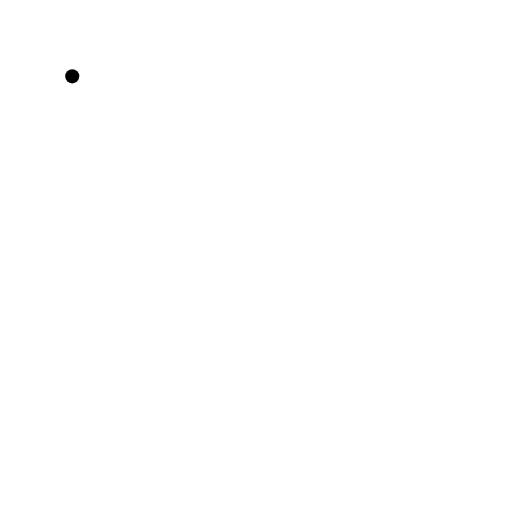
t = 0.00 s
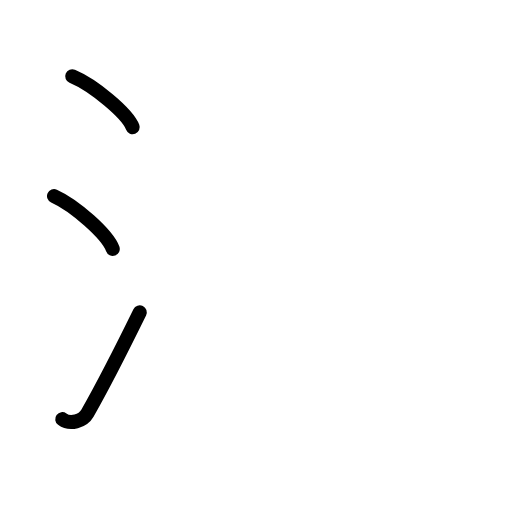
t = 2.60 s
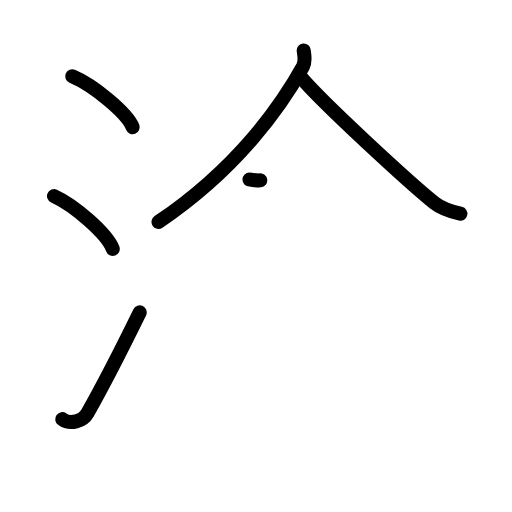
t = 5.20 s
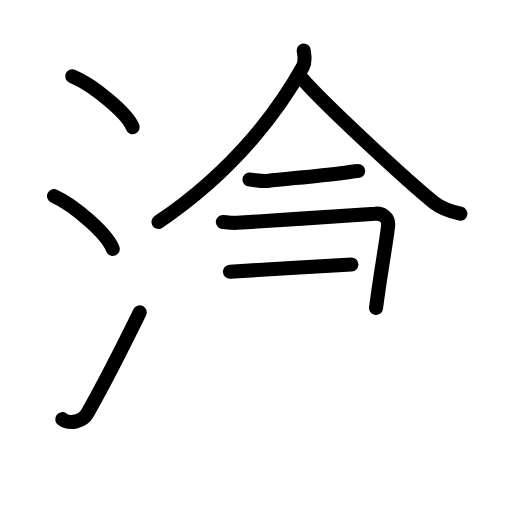
t = 7.80 s
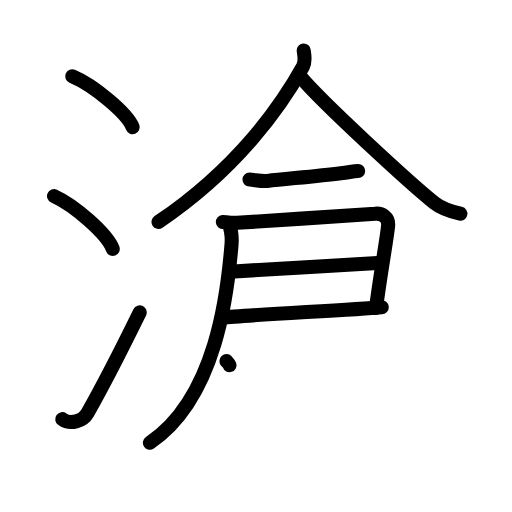
t = 10.40 s
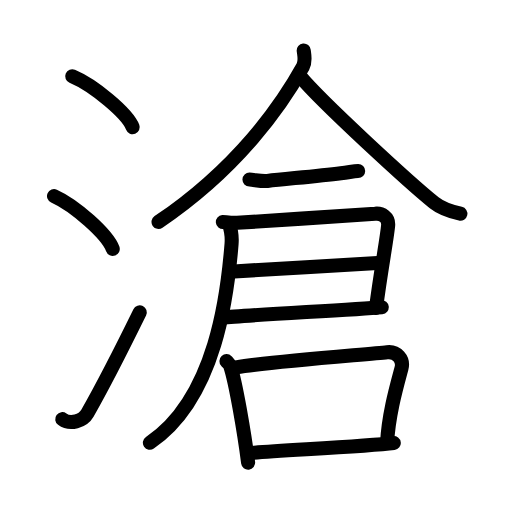
t = 13.00 s

The animated SVG that drew these frames (rendered in a browser with its animation timeline set to each time). Animation: 37 SMIL elements (animate=37); one cycle of 13.00 s.

<?xml version="1.0" encoding="UTF-8"?>
<!--
AniKanjiVG is licensed by CC-BY-SA Paul C. Sommerhoff (https://bitbucket.org/sommerhoff/anikanjivg).
AniKanjiVG uses KanjiVG which is licensed by CC-BY-SA Ulrich Apel (http://kanjivg.tagaini.net).
See also http://creativecommons.org/licenses/by-sa/3.0/
-->
<svg xmlns:kvg='http://kanjivg.tagaini.net' xmlns='http://www.w3.org/2000/svg' width='109' height='109' viewBox='0 0 109 109' style='fill:none;stroke:#000000;stroke-width:3;stroke-linecap:round;stroke-linejoin:round;' id="kvg:kanji_06ec4"><g id="kvg:06ec4" kvg:element="滄"><g id="kvg:06ec4-g1" kvg:element="氵" kvg:variant="true" kvg:original="水" kvg:position="left" kvg:radical="general"><path id="kvg:06ec4-s1" kvg:type="㇔" d="M15.38,16.25c4.54,1.91,11.73,7.87,12.87,10.84"><animate attributeName="d" begin="0.0s" dur="1.0s" from="M15.38,16.25C15.38,16.25,15.38,16.25,15.38,16.25" to="M15.38,16.25c4.54,1.91,11.73,7.87,12.87,10.84" />
</path>
<path id="kvg:06ec4-s2" kvg:type="㇔" d="M11.5,41.75C15.91,43.73,22.9,49.91,24,53"><animate attributeName="d" begin="1.0s" dur="1.0s" from="M11.5,41.75C11.5,41.75,11.5,41.75,11.5,41.75" to="M11.5,41.75C15.91,43.73,22.9,49.91,24,53" />
<animate attributeName="d" begin="0s" dur="1.0s" from="M-100,-100" to="M-100,-100" />
</path>
<path id="kvg:06ec4-s3" kvg:type="㇀" d="M13.25,89.23c1.71,1.27,4.42,0.41,5.36-1.25C22,82,26.89,72.33,29.75,66.5"><animate attributeName="d" begin="2.0s" dur="0.5s" from="M13.25,89.23C13.25,89.23,13.25,89.23,13.25,89.23" to="M13.25,89.23c1.71,1.27,4.42,0.41,5.36-1.25" />
<animate attributeName="d" begin="2.5s" dur="0.5s" from="M13.25,89.23c1.71,1.27,4.42,0.41,5.36-1.25c0,0,0,0,0,0,0" to="M13.25,89.23c1.71,1.27,4.42,0.41,5.36-1.25C22,82,26.89,72.33,29.75,66.5" />
<animate attributeName="d" begin="0s" dur="2.0s" from="M-100,-100" to="M-100,-100" />
</path>
</g>
<g id="kvg:06ec4-g2" kvg:element="倉" kvg:position="right"><g id="kvg:06ec4-g3" kvg:element="人" kvg:position="top"><path id="kvg:06ec4-s4" kvg:type="㇒" d="M64.66,10.75c0.09,0.86,0.47,2.29-0.17,3.45c-4.44,8.02-13.76,21.58-30.74,33.05"><animate attributeName="d" begin="3.0s" dur="0.5s" from="M64.66,10.75C64.66,10.75,64.66,10.75,64.66,10.75" to="M64.66,10.75c0.09,0.86,0.47,2.29-0.17,3.45" />
<animate attributeName="d" begin="3.5s" dur="0.5s" from="M64.66,10.75c0.09,0.86,0.47,2.29-0.17,3.45c0,0,0,0,0,0,0" to="M64.66,10.75c0.09,0.86,0.47,2.29-0.17,3.45c-4.44,8.02-13.76,21.58-30.74,33.05" />
<animate attributeName="d" begin="0s" dur="3.0s" from="M-100,-100" to="M-100,-100" />
</path>
<path id="kvg:06ec4-s5" kvg:type="㇏" d="M63.89,16.25c4.53,5.49,23.55,22.9,28.55,26.92c1.7,1.36,3.87,1.95,5.57,2.33"><animate attributeName="d" begin="4.0s" dur="0.5s" from="M63.89,16.25C63.89,16.25,63.89,16.25,63.89,16.25" to="M63.89,16.25c4.53,5.49,23.55,22.9,28.55,26.92" />
<animate attributeName="d" begin="4.5s" dur="0.5s" from="M63.89,16.25c4.53,5.49,23.55,22.9,28.55,26.92c0,0,0,0,0,0,0" to="M63.89,16.25c4.53,5.49,23.55,22.9,28.55,26.92c1.7,1.36,3.87,1.95,5.57,2.33" />
<animate attributeName="d" begin="0s" dur="4.0s" from="M-100,-100" to="M-100,-100" />
</path>
</g>
<g id="kvg:06ec4-g4" kvg:position="bottom"><path id="kvg:06ec4-s6" kvg:type="㇐" d="M53.11,38.23c0.89,0.02,2.62,0.42,3.82,0.28c4.08-0.46,10.7-1.04,15.63-1.65c2.13-0.26,2.76-0.44,3.69-0.44"><animate attributeName="d" begin="5.0s" dur="0.3333333333333333s" from="M53.11,38.23C53.11,38.23,53.11,38.23,53.11,38.23" to="M53.11,38.23c0.89,0.02,2.62,0.42,3.82,0.28" />
<animate attributeName="d" begin="5.333333333333333s" dur="0.3333333333333333s" from="M53.11,38.23c0.89,0.02,2.62,0.42,3.82,0.28c0,0,0,0,0,0,0" to="M53.11,38.23c0.89,0.02,2.62,0.42,3.82,0.28c4.08-0.46,10.7-1.04,15.63-1.65" />
<animate attributeName="d" begin="5.666666666666667s" dur="0.3333333333333333s" from="M53.11,38.23c0.89,0.02,2.62,0.42,3.82,0.28c4.08-0.46,10.7-1.04,15.63-1.65c0,0,0,0,0,0,0" to="M53.11,38.23c0.89,0.02,2.62,0.42,3.82,0.28c4.08-0.46,10.7-1.04,15.63-1.65c2.13-0.26,2.76-0.44,3.69-0.44" />
<animate attributeName="d" begin="0s" dur="5.0s" from="M-100,-100" to="M-100,-100" />
</path>
<path id="kvg:06ec4-s7" kvg:type="㇕" d="M47.45,47.26c0.31-0.03,1.72,0.26,3.04,0.17c6.76-0.44,27.98-1.78,29.38-1.93c1.4-0.15,2.91,0.74,2.76,2.5c-0.25,2.78-1.51,9.37-2.58,17.57"><animate attributeName="d" begin="6.0s" dur="0.25s" from="M47.45,47.26C47.45,47.26,47.45,47.26,47.45,47.26" to="M47.45,47.26c0.31-0.03,1.72,0.26,3.04,0.17" />
<animate attributeName="d" begin="6.25s" dur="0.25s" from="M47.45,47.26c0.31-0.03,1.72,0.26,3.04,0.17c0,0,0,0,0,0,0" to="M47.45,47.26c0.31-0.03,1.72,0.26,3.04,0.17c6.76-0.44,27.98-1.78,29.38-1.93" />
<animate attributeName="d" begin="6.5s" dur="0.25s" from="M47.45,47.26c0.31-0.03,1.72,0.26,3.04,0.17c6.76-0.44,27.98-1.78,29.38-1.93c0,0,0,0,0,0,0" to="M47.45,47.26c0.31-0.03,1.72,0.26,3.04,0.17c6.76-0.44,27.98-1.78,29.38-1.93c1.4-0.15,2.91,0.74,2.76,2.5" />
<animate attributeName="d" begin="6.75s" dur="0.25s" from="M47.45,47.26c0.31-0.03,1.72,0.26,3.04,0.17c6.76-0.44,27.98-1.78,29.38-1.93c1.4-0.15,2.91,0.74,2.76,2.5c0,0,0,0,0,0,0" to="M47.45,47.26c0.31-0.03,1.72,0.26,3.04,0.17c6.76-0.44,27.98-1.78,29.38-1.93c1.4-0.15,2.91,0.74,2.76,2.5c-0.25,2.78-1.51,9.37-2.58,17.57" />
<animate attributeName="d" begin="0s" dur="6.0s" from="M-100,-100" to="M-100,-100" />
</path>
<path id="kvg:06ec4-s8" kvg:type="㇐" d="M48.95,57.84c2.48-0.1,29.53-1.8,32.33-1.91"><animate attributeName="d" begin="7.0s" dur="1.0s" from="M48.95,57.84C48.95,57.84,48.95,57.84,48.95,57.84" to="M48.95,57.84c2.48-0.1,29.53-1.8,32.33-1.91" />
<animate attributeName="d" begin="0s" dur="7.0s" from="M-100,-100" to="M-100,-100" />
</path>
<path id="kvg:06ec4-s9" kvg:type="㇐" d="M47.36,67.63c5.11-0.6,27.57-1.63,33.91-2.23"><animate attributeName="d" begin="8.0s" dur="1.0s" from="M47.36,67.63C47.36,67.63,47.36,67.63,47.36,67.63" to="M47.36,67.63c5.11-0.6,27.57-1.63,33.91-2.23" />
<animate attributeName="d" begin="0s" dur="8.0s" from="M-100,-100" to="M-100,-100" />
</path>
<path id="kvg:06ec4-s10" kvg:type="㇒" d="M48.52,47.5c0.61,0.72,0.9,2.81,0.78,4.38c-0.82,10.32-3.21,32.77-17.39,42.37"><animate attributeName="d" begin="9.0s" dur="0.5s" from="M48.52,47.5C48.52,47.5,48.52,47.5,48.52,47.5" to="M48.52,47.5c0.61,0.72,0.9,2.81,0.78,4.38" />
<animate attributeName="d" begin="9.5s" dur="0.5s" from="M48.52,47.5c0.61,0.72,0.9,2.81,0.78,4.38c0,0,0,0,0,0,0" to="M48.52,47.5c0.61,0.72,0.9,2.81,0.78,4.38c-0.82,10.32-3.21,32.77-17.39,42.37" />
<animate attributeName="d" begin="0s" dur="9.0s" from="M-100,-100" to="M-100,-100" />
</path>
<g id="kvg:06ec4-g5" kvg:element="口"><path id="kvg:06ec4-s11" kvg:type="㇑" d="M48.21,76.88c0.33,0.35,0.67,0.63,0.81,1.07c1.15,3.43,3.02,14.39,3.8,20.55"><animate attributeName="d" begin="10.0s" dur="0.5s" from="M48.21,76.88C48.21,76.88,48.21,76.88,48.21,76.88" to="M48.21,76.88c0.33,0.35,0.67,0.63,0.81,1.07" />
<animate attributeName="d" begin="10.5s" dur="0.5s" from="M48.21,76.88c0.33,0.35,0.67,0.63,0.81,1.07c0,0,0,0,0,0,0" to="M48.21,76.88c0.33,0.35,0.67,0.63,0.81,1.07c1.15,3.43,3.02,14.39,3.8,20.55" />
<animate attributeName="d" begin="0s" dur="10.0s" from="M-100,-100" to="M-100,-100" />
</path>
<path id="kvg:06ec4-s12" kvg:type="㇕b" d="M50.27,78.21c7.16-1.21,28.27-2.78,32.14-3.22c2.08-0.24,3.58,1.51,3.06,3.44c-1.15,4.27-2.73,9.82-3.07,15.89"><animate attributeName="d" begin="11.0s" dur="0.3333333333333333s" from="M50.27,78.21C50.27,78.21,50.27,78.21,50.27,78.21" to="M50.27,78.21c7.16-1.21,28.27-2.78,32.14-3.22" />
<animate attributeName="d" begin="11.333333333333334s" dur="0.3333333333333333s" from="M50.27,78.21c7.16-1.21,28.27-2.78,32.14-3.22c0,0,0,0,0,0,0" to="M50.27,78.21c7.16-1.21,28.27-2.78,32.14-3.22c2.08-0.24,3.58,1.51,3.06,3.44" />
<animate attributeName="d" begin="11.666666666666666s" dur="0.3333333333333333s" from="M50.27,78.21c7.16-1.21,28.27-2.78,32.14-3.22c2.08-0.24,3.58,1.51,3.06,3.44c0,0,0,0,0,0,0" to="M50.27,78.21c7.16-1.21,28.27-2.78,32.14-3.22c2.08-0.24,3.58,1.51,3.06,3.44c-1.15,4.27-2.73,9.82-3.07,15.89" />
<animate attributeName="d" begin="0s" dur="11.0s" from="M-100,-100" to="M-100,-100" />
</path>
<path id="kvg:06ec4-s13" kvg:type="㇐b" d="M52.99,96.49c4.55-0.51,24.6-1.39,30.84-2.17"><animate attributeName="d" begin="12.0s" dur="1.0s" from="M52.99,96.49C52.99,96.49,52.99,96.49,52.99,96.49" to="M52.99,96.49c4.55-0.51,24.6-1.39,30.84-2.17" />
<animate attributeName="d" begin="0s" dur="12.0s" from="M-100,-100" to="M-100,-100" />
</path>
</g>
</g>
</g>
</g>
</svg>
